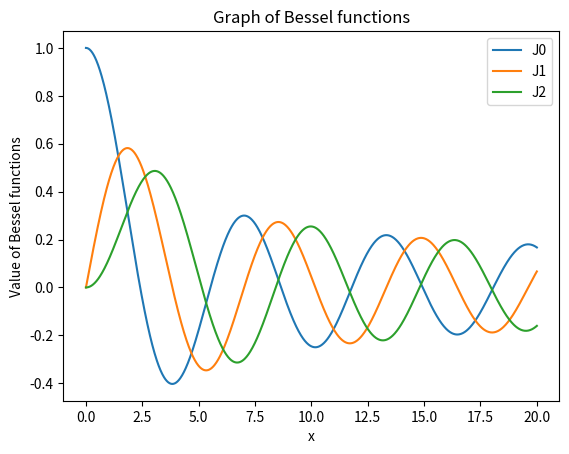
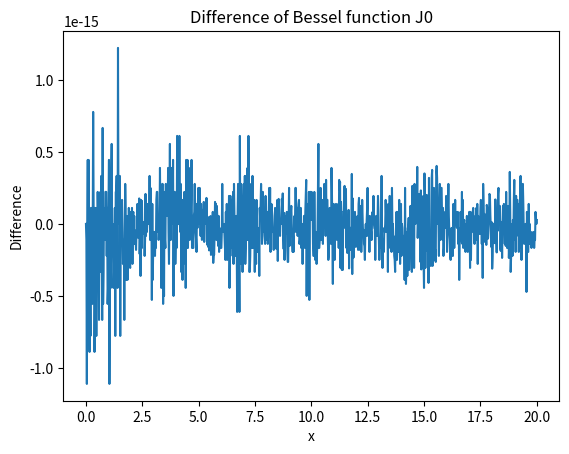
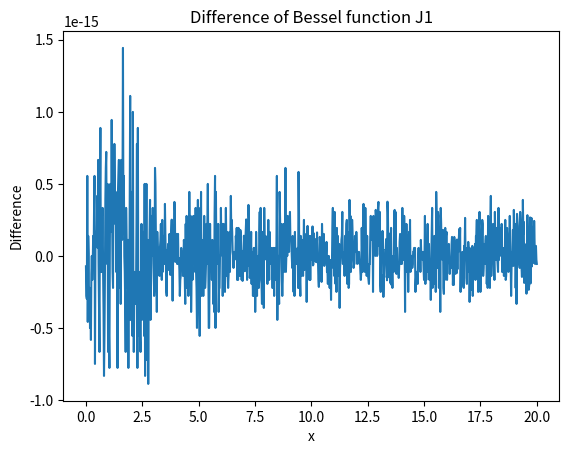
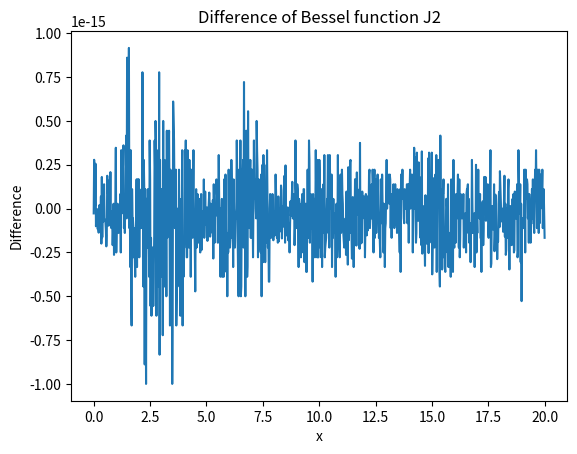
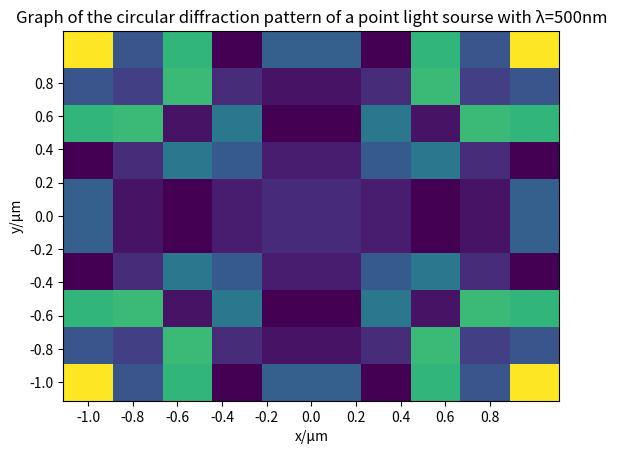

Write the Python code that produced these figures, in order.
# -*- coding: utf-8 -*-
"""
Created on Tue Sep 18 16:13:29 2018

[redacted]
"""

import scipy as sp
import numpy as np
from scipy.special import erf
from time import time
import matplotlib.pyplot as plt

#Trapezoidal's rule
def Trap(func,N,a,b):
    h = (b-a)/N
    temp = np.linspace(a+h,b-h,N-1)
    s = 0.5*func(a)+0.5*func(b)
    s += sum(func(temp))
    return h*s

#Simpson's rule
def Simp(func,N,a,b):
    h = (b-a)/N
    s = 0
    for k in range(int(N/2)):
        s += 1./3 * (func(a+2*k*h)+4*func(a+(2*k+1)*h)+func(a+(2*k+2)*h))
    return h*s
#Euler-Maclaurin formula for Trapezoidal's rule
def EM_Trap(func_firstorder,N,a,b):
    h = (b-a)/N
    return 1./12*h**2*(func_firstorder(a)-func_firstorder(b))
#Euler-Maclaurin formula for Simpson's rule
def EM_Simp(func_thirdorder,N,a,b):
    h = (b-a)/N
    return 1./180*h**4*(func_thirdorder(a)-func_thirdorder(b))
    
'''
Question A: evaluate the erf function

'''    
def sample(t):
    return np.exp(-t**2)

def sample_firstorder(t):
    return -2*np.exp(-t**2)*t

def sample_thirdorder(t):
    return -4*np.exp(-t**2)*t*(2*t**2-3)

print('the value using Trapezoidal\'s rule is ',2/np.sqrt(np.pi)*Trap(sample,10,0,3))
print('the value using Simpson\'s rule is ',2/np.sqrt(np.pi)*Simp(sample,10,0,3))
print('the value using erf function is ',erf(3))

count = 1
while (np.abs(2/np.sqrt(np.pi)*Trap(sample,10**count,0,3)-erf(3))/erf(3)>10**-11):
    count += 1

print('need ',count,' slices for Trapezoidal\'s rule')

count_Trap = count

count = 1
while (np.abs(2/np.sqrt(np.pi)*Simp(sample,10**count,0,3)-erf(3))/erf(3)>10**-11):
    count += 1

print('need ',count,' slices for Simpson\'s rule')

count_Simp = count
#calculate how long it takes to compute the intergral for Traapezoidal's rule 
start = time()
2/np.sqrt(np.pi)*Trap(sample,10**count_Trap,0,3)
end = time()
time_Trap = end - start

#calculate how long it takes to compute the intergral for Simpson's rule 
start = time()
2/np.sqrt(np.pi)*Trap(sample,10**count_Simp,0,3)
end = time()
time_Simp = end - start

#calculate how long it takes to compute the intergral for scipy's function
start = time()
erf(3)
end = time()
time_Scipy = end - start

print(time_Trap,'\n',time_Simp,'\n',time_Scipy)

#practical estimation of errors for Trapezoidal's rule
error_Trap = 4./3 * (Trap(sample,10*2,0,3) - Trap(sample,10,0,3))
print('the practical estimation of error for Trapezoidal\'s rule when N=10 is ',error_Trap)
#practical estimation of errors for Simpson's rule
error_Simp = 4./15 * (Simp(sample,10*2,0,3) - Simp(sample,10,0,3))
print('the practical estimation of error for Simpson\'s rule when N=10 is ',error_Simp)    

#results of Euler-Maclaurin formulas for both method
error_EM_Trap = EM_Trap(sample_firstorder,10,0,3)
error_EM_Simp = EM_Simp(sample_firstorder,10,0,3)
print('result of Euler-Maclaurin formula for Trapezoidal\'s rule when N=10 is ',error_EM_Trap)
print('result of Euler-Maclaurin formula for Simpson\'s rule when N=10 is ',error_EM_Simp)

'''
Question B: Diffraction limit of a telescope
'''
from scipy import special

#Question 2(b)
#Excercise 5.4a
#Write the J(m,x) function using Simpson's rule
def J(m,x):
    N = 1000
    def temp(theta):
        return np.cos(m*theta-x*np.sin(theta))
    return 1./np.pi * Simp(temp,N,0,np.pi)
x = np.linspace(0,20,1000)
plt.figure(1)
plt.plot(x,J(0,x),label='J0')
plt.plot(x,J(1,x),label='J1')
plt.plot(x,J(2,x),label='J2')
plt.title('Graph of Bessel functions')
plt.ylabel('Value of Bessel functions')
plt.xlabel('x')
plt.legend()

#plot the differences between reproduced Bessel functions and functions in scipy
plt.figure(2)
plt.plot(x,special.jv(0,x)-J(0,x),label='J0')
plt.title('Difference of Bessel function J0')
plt.ylabel('Difference')
plt.xlabel('x')
plt.figure(3)
plt.plot(x,special.jv(1,x)-J(1,x),label='J1')
plt.title('Difference of Bessel function J1')
plt.ylabel('Difference')
plt.xlabel('x')
plt.figure(4)
plt.plot(x,special.jv(2,x)-J(2,x),label='J2')
plt.title('Difference of Bessel function J2')
plt.ylabel('Difference')
plt.xlabel('x')

#Excercise 5.4b
#write light intensity into function
def light_intensity(r):
    k = 2*np.pi/(500e-9)
    return (J(1,k*r)/k*r)**2
size = 10 #choose the size of the array
X = np.linspace(-1e-6,1e-6,size)
Y = np.linspace(-1e-6,1e-6,size)
intensity = np.ones((size,size))
#calculate the light intensity
for i in range(size):
    for j in range(size):
        intensity[i,j] = light_intensity(np.sqrt(X[i]**2+Y[j]**2))

#plot the density plot
plt.figure(5)
plt.pcolormesh(X*1e6,Y*1e6,intensity)
my_x_ticks = np.arange(-1, 1, 0.2)
my_y_ticks = np.arange(-1, 1, 0.2)
plt.xticks(my_x_ticks)
plt.yticks(my_y_ticks)
plt.title('Graph of the circular diffraction pattern of a point light sourse with λ=500nm')
plt.ylabel('y/μm')
plt.xlabel('x/μm')
plt.savefig("Graph of circular diffraction.png",dpi=300)